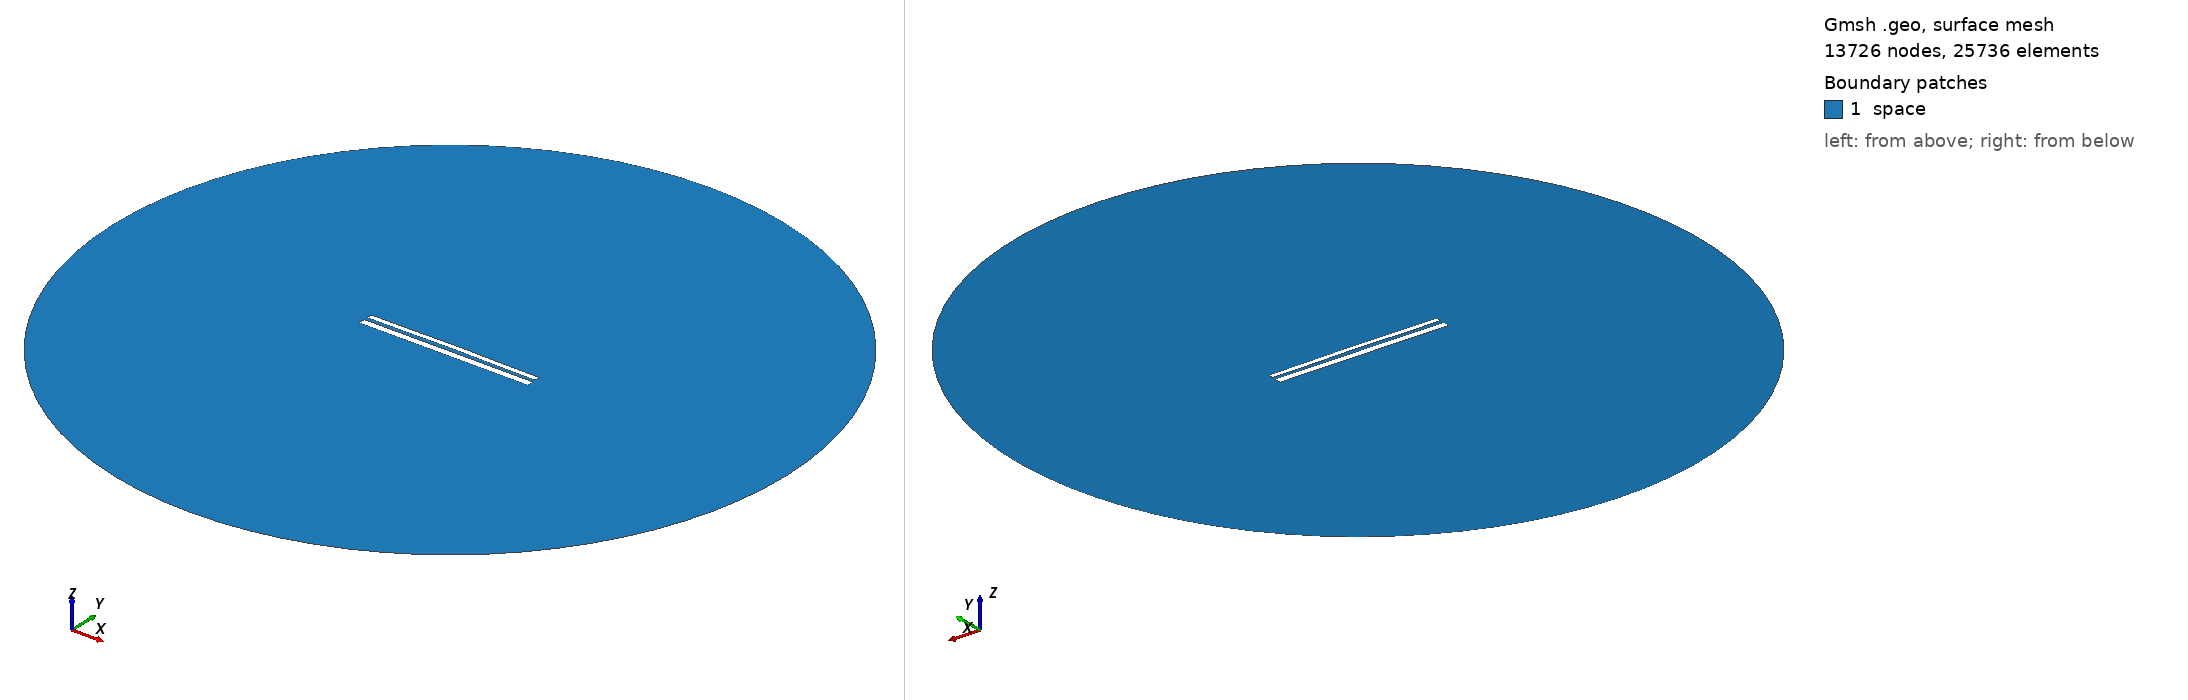

Gmsh geometry script, surface-meshed: 13726 nodes, 25736 surface elements. Boundary patches (legend numbers): 1 space. Left view from above one corner, right view from below the opposite corner. Legend entries are the model's physical surfaces. The drawing asked Gmsh for element sizes between 1% and 20% of the model's largest extent; the script's own settings can give other sizes.

=== 10862.geo (drawn) ===
//---------------------------------------
// Geometry kernel
//---------------------------------------

SetFactory("OpenCASCADE");



//---------------------------------------
// Parameters of the geometry
//---------------------------------------

// Overetch of the upper plate
overetch = 0.375;

// Distance between the plates
distance = 2.0;

// Discretization over the x axis (for the deformation)
nx = 50; 

// Length of the plate
L = 100 - overetch; 

// Number of modes
n = 4; 

// 1st mode coefficient
coeff(1) = -0.075;
beta(1) = 0.596864 * 3.1415926535 / L;

// 2nd mode coefficient
coeff(2) = 0.15;
beta(2) = 1.49418 * 3.1415926535 / L;

// 3rd mode coefficient
coeff(3) = 0.0;
beta(3) = 2.50025 * 3.1415926535 / L;

// 4th mode coefficient
coeff(4) = -0.075;
beta(4) = 3.49999 * 3.1415926535 / L;



//---------------------------------------
// Upper plate (deformed rectangle)
//---------------------------------------

// Coordiantes of the upper plate
xmin = -50;
xmax = 50 - overetch;

// Height of the upper plate
yheight = 4 - 2 * overetch;

// Indexes of the points
UpperID[] = {};
LowerID[] = {};
LeftID[] = {};
RightID[] = {};

// Point index
p = 1;

// Horizontal edges
For i In {1:nx}
    x = xmin + (i-1)*(xmax - xmin)/(nx-1);

    y_bottom = distance / 2 + overetch;
    For j In {1:n}
        C = (Cosh(beta(j)*L) + Cos(beta(j)*L)) / (Sinh(beta(j)*L) + Sin(beta(j)*L));
        y_bottom  = y_bottom + coeff(j) * (Cosh(beta(j)*(x+50)) - Cos(beta(j)*(x+50)) - C * (Sinh(beta(j)*(x+50)) - Sin(beta(j)*(x+50))));
    EndFor

    y_top = y_bottom + yheight;

    Point(p) = {x, y_top, 0, 1.0};
    UpperID[i] = p;
    p = p + 1;

    Point(p) = {x, y_bottom, 0, 1.0};
    LowerID[i] = p;
    p = p + 1;
EndFor

// Create point lists
UpperPts[] = {}; LowerPts[] = {};
For i In {1:nx}
  UpperPts[] += {UpperID[i]};
  LowerPts[] += {LowerID[i]};
EndFor

// Build splines
Spline(1) = {UpperPts[]};
Spline(2) = {LowerPts[]};
Line(3) = {LowerPts[nx-1], UpperPts[nx-1]};
Line(4) = {LowerPts[0], UpperPts[0]};

// Build the plane surface
Curve Loop(1) = {2, 3, -1, -4};
Plane Surface(1) = {1};



//---------------------------------------
// Lower plate (rectangle)
//---------------------------------------

// Vertices
Point(1001) = {-50, -1, 0, 1.0};
Point(1002) = { 50, -1, 0, 1.0};
Point(1003) = { 50,  -5, 0, 1.0};
Point(1004) = {-50,  -5, 0, 1.0};

// Edges
Line(5) = {1001, 1002};
Line(6) = {1002, 1003};
Line(7) = {1003, 1004};
Line(8) = {1004, 1001};

// Plane surface
Line Loop(2) = {5, 6, 7, 8};
Plane Surface(2) = {2}; 



//---------------------------------------
// Outer (fictious) boundary
//---------------------------------------

// Points
Point(1005) = {0, 0, 0};       // Center
Point(1006) = {200, 0, 0};     // Start point
Point(1007) = {0, 200, 0};     // 90 degrees
Point(1008) = {-200, 0, 0};    // 180 degrees
Point(1009) = {0, -200, 0};    // 270 degrees

// Circle arcs (each needs start, center, end)
Circle(9) = {1006, 1005, 1007};
Circle(10) = {1007, 1005, 1008};
Circle(11) = {1008, 1005, 1009};
Circle(12) = {1009, 1005, 1006};

// Plane surface for the entire domain
Curve Loop(3) = {9, 10, 11, 12};
Surface(3) = {3};

// Subtract the plates from the whole domain to obtain the actual domain where we want to solve the equations
BooleanDifference{ Surface{3}; Delete; }{ Surface{1}; Surface{2}; Delete; }




//---------------------------------------
// Transfinite Lines/Curves
//---------------------------------------

// Set the number of points on the boundaries
r = 7;

// Plates
Transfinite Curve {1, 2} = 50*r Using Progression 1;
Transfinite Curve {3, 4} = 2*r Using Progression 1;
Transfinite Line {5, 7} = 50*r Using Progression 1;
Transfinite Line {6, 8} = 2*r Using Progression 1;

// Outer boundary
Transfinite Line {9, 10, 11, 12} = 20 Using Progression 1;



//---------------------------------------
// Physical groups
//---------------------------------------                

// Physical curves (boundaries)
Physical Line("force_segment", 10) = {2};
Physical Line("upper_plate", 11) = {1, 3, 4};
Physical Line("lower_plate", 12) = {5, 6, 7, 8};
Physical Line("boundary", 20) = {9, 10, 11, 12};

// Physical Surfaces
Physical Surface("space", 30) = {3};



//---------------------------------------
// 6. Generate the Mesh
//---------------------------------------

// 2D mesh generation
Mesh 2;
